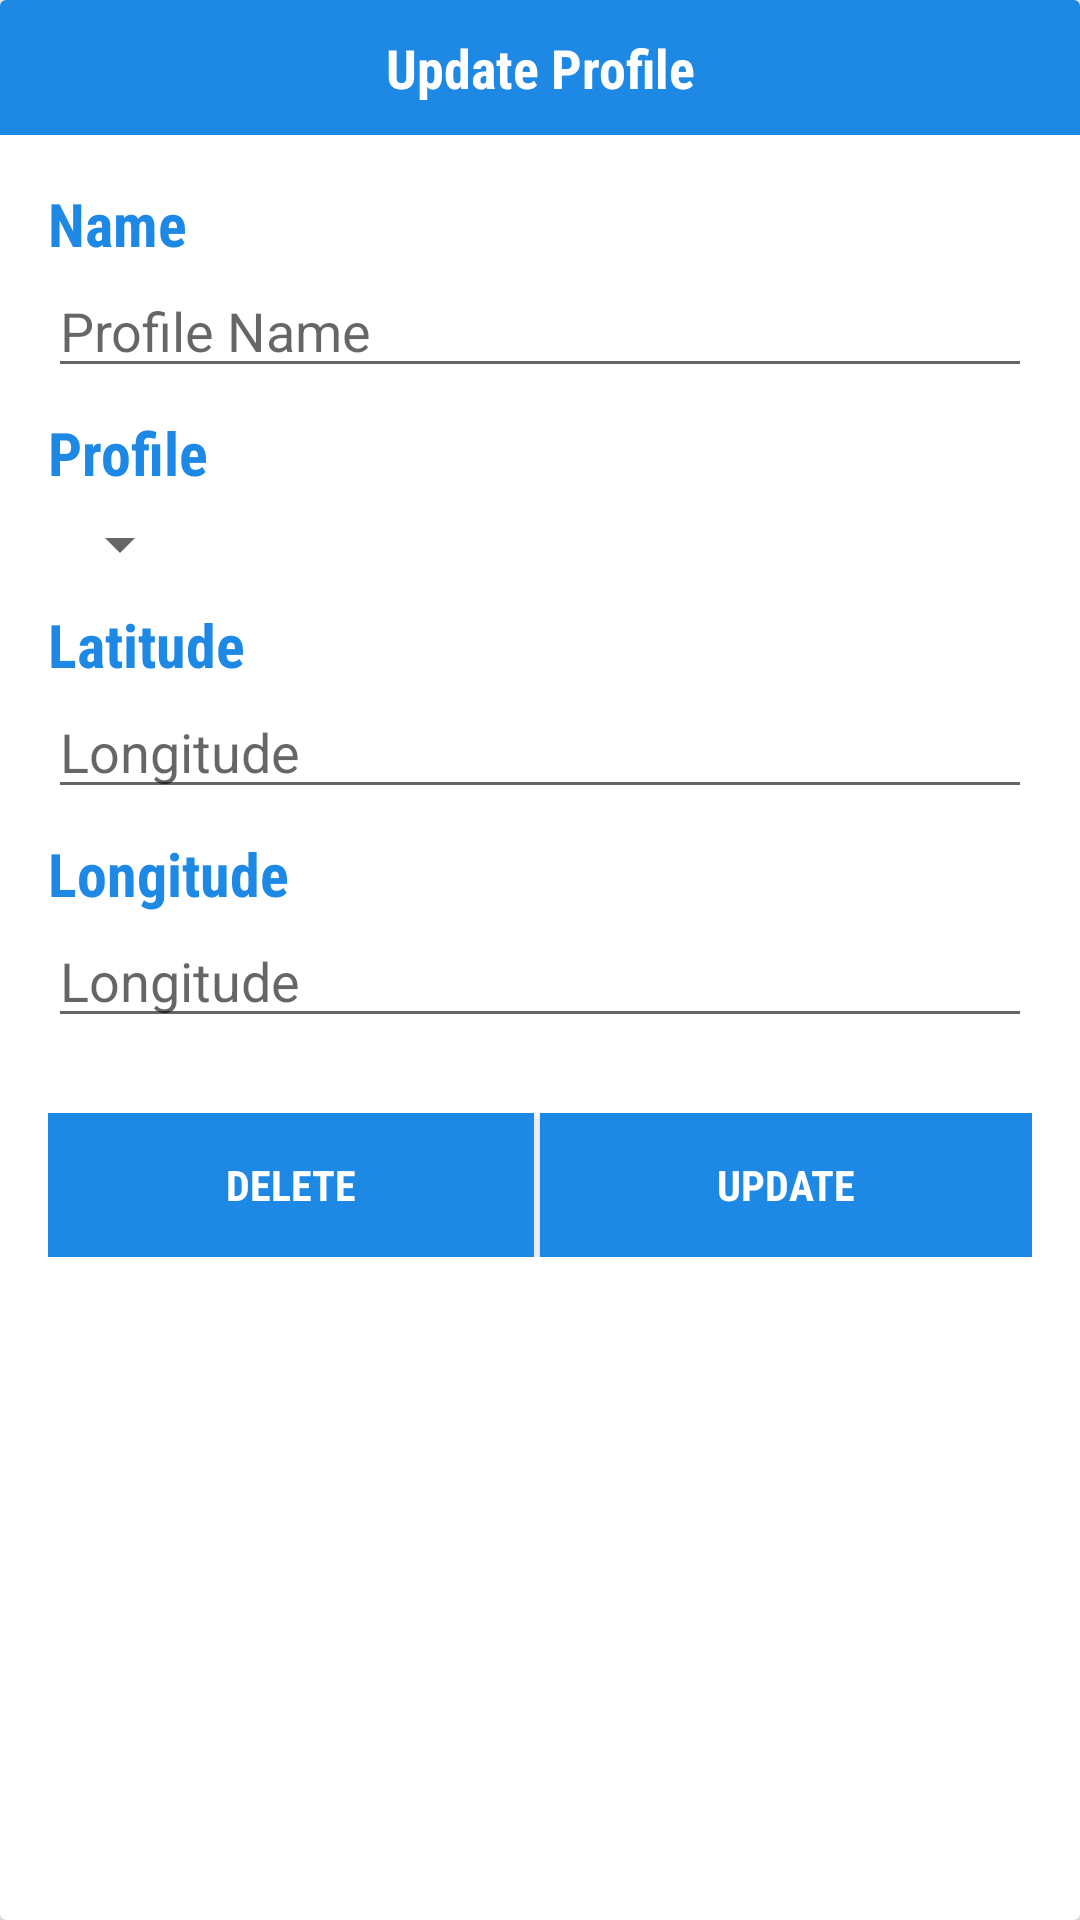

Produce the Android XML layout that renders to this screen, including the resource entries it uses.
<!-- AndroidManifest.xml: application theme AppTheme -->
<!-- res/layout/prompt.xml -->
<?xml version="1.0" encoding="utf-8"?>
<android.support.v7.widget.CardView xmlns:android="http://schemas.android.com/apk/res/android"
    xmlns:app="http://schemas.android.com/apk/res-auto"
    layout_height="wrap_content"
    android:layout_width="wrap_content"
    android:layout_height="wrap_content"
    android:layout_marginBottom="4dp"
    android:layout_marginLeft="16dp"
    android:layout_marginRight="16dp"
    android:background="@drawable/card_background"
    app:cardCornerRadius="2dp"
    android:elevation="4dp">

        <TextView
            android:id="@+id/userInput"
            android:layout_width="match_parent"
            android:layout_height="45dp"
            android:layout_alignParentTop="true"
            android:background="@color/colorAccent"
            android:fontFamily="sans-serif-condensed"
            android:gravity="center"
            android:text="Update Profile"
            android:textColor="@color/white"
            android:textSize="18sp"
            android:textStyle="bold"/>


        <ScrollView
            android:layout_width="match_parent"
            android:layout_height="match_parent"
            android:layout_marginTop="45dp">

            <RelativeLayout
                android:layout_width="match_parent"
                android:layout_height="match_parent"
                android:padding="16dp">

                <TextView
                    android:id="@+id/textView"
                    android:layout_width="wrap_content"
                    android:layout_height="wrap_content"
                    android:fontFamily="sans-serif-condensed"
                    android:text="Name"
                    android:textColor="@color/colorAccent"
                    android:textSize="20sp"
                    android:textStyle="bold" />

                <EditText
                    android:id="@+id/pname"
                    android:layout_width="match_parent"
                    android:layout_height="wrap_content"
                    android:layout_alignParentStart="true"
                    android:layout_below="@+id/textView"
                    android:hint="Profile Name"
                    android:inputType="text"
                    android:maxLines="1"
                    android:textColor="#000000" />

                <TextView
                    android:id="@+id/profileName"
                    android:layout_width="match_parent"
                    android:layout_height="wrap_content"
                    android:layout_below="@+id/pname"
                    android:fontFamily="sans-serif-condensed"
                    android:text="Profile"
                    android:textColor="@color/colorAccent"
                    android:textSize="20sp"
                    android:textStyle="bold"
                    android:layout_marginBottom="5dp"
                    android:paddingTop="8dp"/>

                <Spinner
                    android:id="@+id/spinnerProfile"
                    android:layout_width="wrap_content"
                    android:layout_height="match_parent"
                    android:layout_alignParentStart="true"
                    android:layout_below="@id/profileName"
                    android:layout_centerVertical="true" />

                <TextView
                    android:id="@+id/latitudeLabel"
                    android:layout_width="match_parent"
                    android:layout_height="wrap_content"
                    android:layout_below="@+id/spinnerProfile"
                    android:fontFamily="sans-serif-condensed"
                    android:text="Latitude"
                    android:textColor="@color/colorAccent"
                    android:textSize="20sp"
                    android:paddingTop="8dp"
                    android:textStyle="bold" />

                <EditText
                    android:id="@+id/latitude"
                    android:layout_width="match_parent"
                    android:layout_height="wrap_content"
                    android:layout_below="@id/latitudeLabel"
                    android:layout_weight="1"
                    android:hint="Longitude" />

                <TextView
                    android:id="@+id/longitudeLabel"
                    android:layout_width="match_parent"
                    android:layout_height="wrap_content"
                    android:layout_below="@+id/latitude"
                    android:fontFamily="sans-serif-condensed"
                    android:text="Longitude"
                    android:textColor="@color/colorAccent"
                    android:textSize="20sp"
                    android:paddingTop="8dp"
                    android:textStyle="bold" />

                <EditText
                    android:id="@+id/longitude"
                    android:layout_width="match_parent"
                    android:layout_height="wrap_content"
                    android:layout_below="@id/longitudeLabel"
                    android:layout_weight="1"
                    android:hint="Longitude" />

                <LinearLayout
                    android:layout_width="match_parent"
                    android:layout_height="wrap_content"
                    android:orientation="horizontal"
                    android:layout_below="@+id/longitude"
                    android:layout_marginTop="25dp">

                    <Button
                        android:id="@+id/deleteBtn"
                        android:layout_width="match_parent"
                        android:layout_height="wrap_content"
                        android:text="Delete"
                        android:layout_below="@+id/updateBtn"
                        android:layout_weight="1"
                        android:fontFamily="sans-serif-condensed"
                        android:textStyle="bold"
                        android:textColor="@color/white"
                        android:background="@color/colorAccent"
                        android:layout_marginRight="2dp"/>

                    <Button
                        android:id="@+id/updateBtn"
                        android:layout_width="match_parent"
                        android:layout_height="wrap_content"
                        android:text="Update"
                        android:layout_weight="1"
                        android:fontFamily="sans-serif-condensed"
                        android:textStyle="bold"
                        android:textColor="@color/white"
                        android:background="@color/colorAccent"/>

                </LinearLayout>
            </RelativeLayout>
        </ScrollView>


</android.support.v7.widget.CardView>
<!-- resources referenced by this layout -->
<resources>
  <color name="colorAccent">#1E88E5</color>
  <color name="white">#FFFFFF</color>
  <style name="AppTheme" parent="Theme.AppCompat.Light.NoActionBar">
          
          
          
          <item name="colorAccent">@color/colorAccent</item>
  
          <item name="android:windowIsTranslucent">true</item>
          
          <item name="android:windowContentOverlay">@null</item>
          <item name="android:windowNoTitle">true</item>
          
          
      </style>
</resources>
